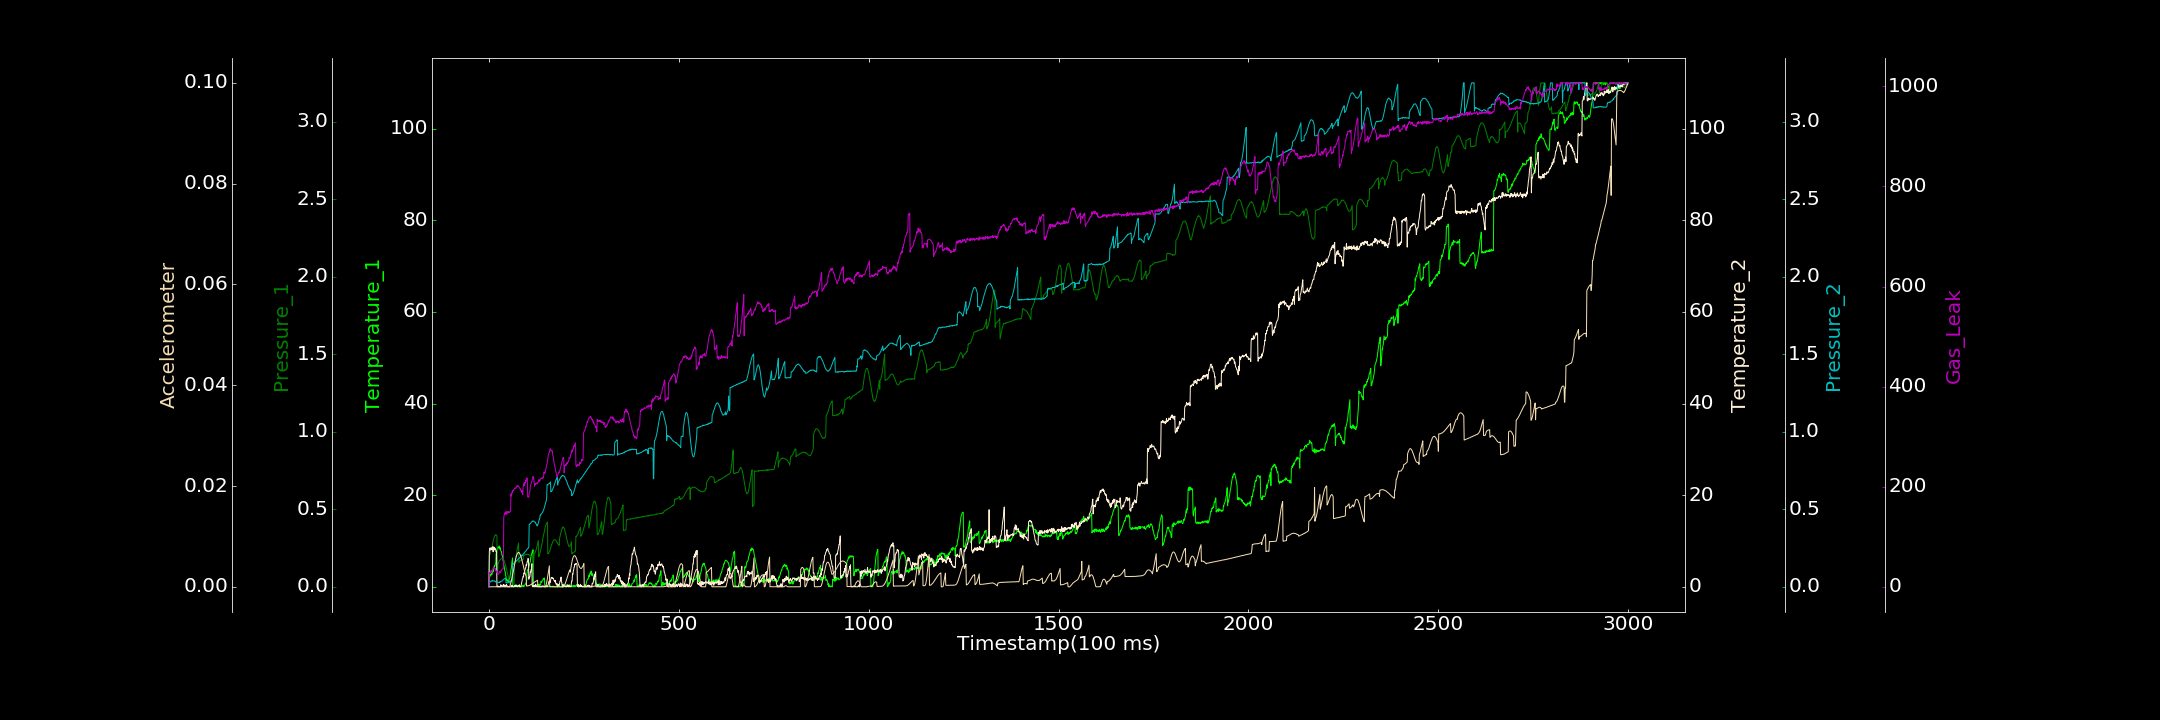

The table this chart was drawn from, first rows:
0.000000000, 0.136537311, 0.001828732, 0.026679833, 0.000263800, 0.000000000, 0.000000000
1, 2.186, 0.2003, 7.7, 0.02761, 0.000000537, 28.91
2, 2.062, 0.2049, 8.446, 0.02889, 0.000004342, 27.84
3, 2.36, 0.2112, 8.417, 0.03133, 0.000000000, 28.48
4, 2.655, 0.2178, 8.009, 0.03455, 0.000000000, 30.45
5, 2.507, 0.2275, 8.522, 0.03588, 0.000000000, 27.34
6, 2.877, 0.2382, 8.533, 0.03612, 0.000000000, 33.06
7, 2.805, 0.2482, 8.153, 0.0383, 0.000000000, 29.88
8, 2.699, 0.2575, 8.123, 0.03601, 0.00001648, 29.61
9, 3.081, 0.2702, 8.627, 0.04075, 0.000000000, 33.44
10, 3.557, 0.2821, 8.753, 0.03788, 0.000000000, 34.92
11, 3.269, 0.2936, 7.628, 0.03874, 0.000006829, 37.71
12, 3.588, 0.302, 8.706, 0.03826, 0.000000000, 38.3
13, 4.029, 0.3149, 8.616, 0.03904, 0.000000000, 36.73
14, 4.579, 0.322, 8.03, 0.03789, 0.00002765, 38.23
15, 4.324, 0.3269, 8.533, 0.03571, 0.000000000, 36.75
16, 4.636, 0.3305, 8.203, 0.03708, 0.000001740, 35.54
17, 5.008, 0.3364, 8.283, 0.03166, 0.000000000, 36.45
18, 5.041, 0.3348, 7.915, 0.0331, 0.000002161, 31.89
19, 7.358, 0.3351, 7.601, 0.03294, 0.000002389, 32.22
20, 7.406, 0.3327, 7.818, 0.03031, 0.000000000, 29.25
21, 8.112, 0.3267, 0.02375, 0.02866, 0.000000000, 30.43
22, 8.218, 0.08988, 0.000000000, 0.03238, 0.00001886, 26.16
23, 8.331, 0.09697, 0.1718, 0.02914, 0.000000000, 25.3
24, 8.68, 0.1477, 0.000000000, 0.02788, 0.000002250, 24.22
25, 8.509, 0.1523, 0.1367, 0.02921, 0.000000000, 26.05
26, 8.543, 0.1604, 0.000000000, 0.02709, 0.000004851, 26.18
27, 8.916, 0.165, 0.08485, 0.02942, 0.000000000, 28.9
28, 8.234, 0.1707, 0.000000000, 0.02873, 0.000002537, 30.84
29, 8.454, 0.1733, 0.000000000, 0.03384, 0.000000000, 28.12
30, 8.527, 0.1764, 0.000000000, 0.03051, 0.000000000, 29.56
31, 7.941, 0.1783, 0.4413, 0.03271, 0.000000000, 30.07
32, 7.724, 0.1825, 0.000000000, 0.03434, 0.000000000, 32.24
33, 7.655, 0.183, 0.3522, 0.03684, 0.0000181, 32.52
34, 6.947, 0.1841, 0.204, 0.0368, 0.000000000, 33.96
35, 6.88, 0.1851, 0.2416, 0.03832, 0.00001029, 35.13
36, 6.462, 0.1829, 0.1186, 0.04184, 0.000000681, 35.85
37, 5.713, 0.1785, 0.000000000, 0.04417, 0.000000000, 36.18
38, 5.586, 0.1777, 0.4898, 0.0464, 0.00002106, 36.48
39, 4.758, 0.1734, 0.07905, 0.04812, 0.000000000, 139
40, 4.362, 0.1674, 0.4164, 0.05084, 0.000000000, 142.1
41, 3.938, 0.1599, 0.3694, 0.05287, 0.00002089, 147.6
42, 3.365, 0.1557, 0.000000000, 0.05328, 0.000000000, 146.1
43, 3.17, 0.1455, 0.000000000, 0.05613, 0.000008994, 147.6
44, 2.395, 0.138, 0.2762, 0.05698, 0.000000000, 145.1
45, 2.298, 0.1258, 0.2684, 0.02623, 0.00001217, 151.7
46, 1.4, 0.1155, 0.5251, 0.02585, 0.000000000, 148.5
47, 1.45, 0.1073, 0.05897, 0.02417, 0.00001124, 144.7
48, 1.255, 0.09687, 0.000000000, 0.02551, 0.00001628, 148.8
49, 1.222, 0.08362, 0.2015, 0.02845, 0.000006236, 148.1
50, 1.575, 0.07581, 0.000000000, 0.02873, 0.000005559, 150.6
51, 1.454, 0.062, 0.000000000, 0.02876, 0.0000101, 147.9
52, 1.016, 0.05276, 0.07031, 0.02903, 0.000000000, 149.2
53, 1.566, 0.04199, 0.000000000, 0.03262, 0.000009125, 147.9
54, 1.782, 0.03192, 0.000000000, 0.03292, 0.000000000, 149.6
55, 1.946, 0.02378, 0.000000000, 0.02937, 0.0001449, 150.3
56, 2.485, 0.01662, 0.000000000, 0.03454, 0.000366, 150.1
57, 3.105, 0.01072, 0.000000000, 0.03798, 0.0005784, 153.1
58, 3.868, 0.006159, 0.000000000, 0.03779, 0.0008671, 185.6
59, 3.974, 0.000000000, 0.000000000, 0.04011, 0.001188, 181.5
60, 5.074, 0.000000000, 0.3486, 0.03977, 0.001507, 184.7
... 2,939 more rows
